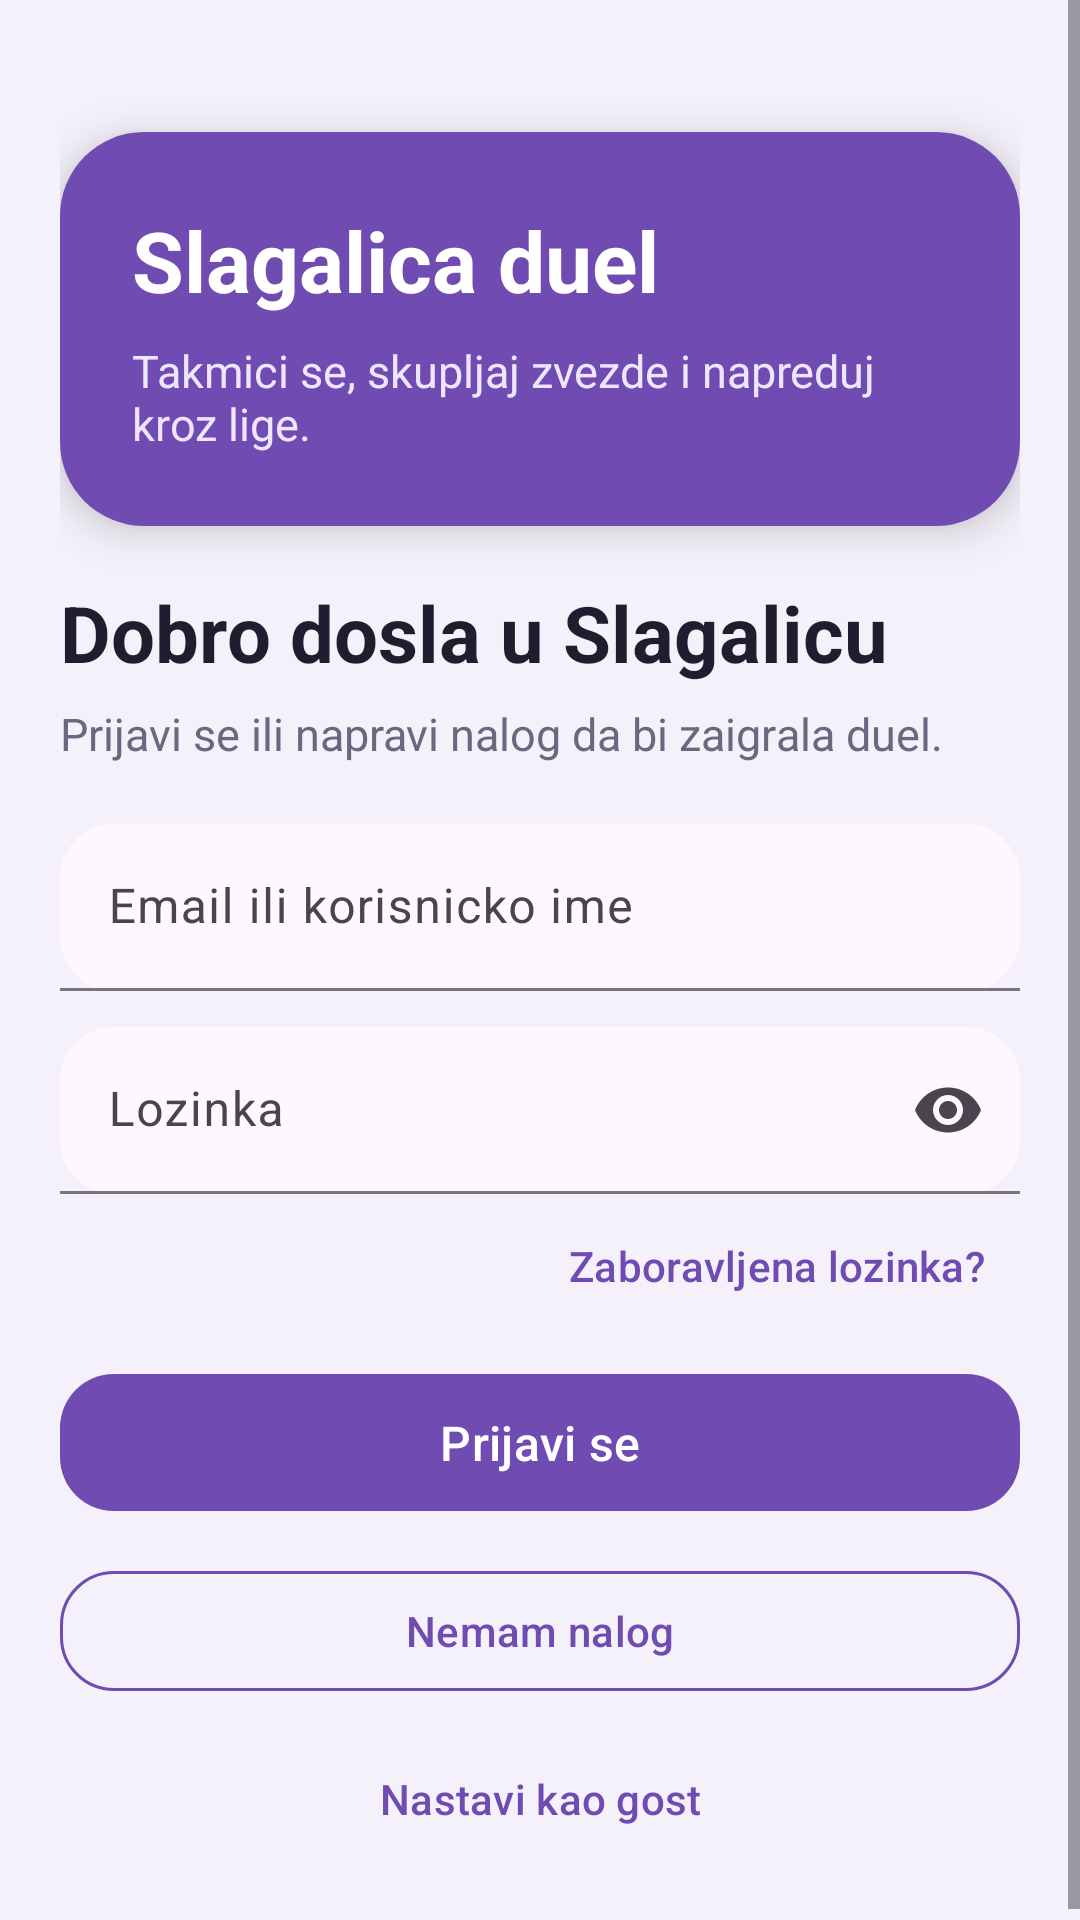

Produce the Android XML layout that renders to this screen, including the resource entries it uses.
<!-- AndroidManifest.xml: application theme Theme.Slagalica -->
<!-- res/layout/fragment_login.xml -->
<?xml version="1.0" encoding="utf-8"?>
<ScrollView xmlns:android="http://schemas.android.com/apk/res/android"
    xmlns:app="http://schemas.android.com/apk/res-auto"
    android:layout_width="match_parent"
    android:layout_height="match_parent"
    android:background="#F4F1FA"
    android:fillViewport="true">

    <LinearLayout
        android:layout_width="match_parent"
        android:layout_height="wrap_content"
        android:orientation="vertical"
        android:padding="20dp">

        <androidx.cardview.widget.CardView
            android:layout_width="match_parent"
            android:layout_height="wrap_content"
            android:layout_marginTop="24dp"
            android:layout_marginBottom="18dp"
            app:cardCornerRadius="28dp"
            app:cardElevation="8dp">

            <LinearLayout
                android:layout_width="match_parent"
                android:layout_height="wrap_content"
                android:background="#6F4BB2"
                android:orientation="vertical"
                android:padding="24dp">

                <TextView
                    android:layout_width="wrap_content"
                    android:layout_height="wrap_content"
                    android:text="@string/auth_card_title"
                    android:textColor="@android:color/white"
                    android:textSize="28sp"
                    android:textStyle="bold" />

                <TextView
                    android:layout_width="wrap_content"
                    android:layout_height="wrap_content"
                    android:layout_marginTop="8dp"
                    android:text="@string/auth_card_description"
                    android:textColor="#EEE5FF"
                    android:textSize="15sp" />
            </LinearLayout>
        </androidx.cardview.widget.CardView>

        <TextView
            android:layout_width="wrap_content"
            android:layout_height="wrap_content"
            android:text="@string/auth_welcome"
            android:textColor="#1E1E2F"
            android:textSize="26sp"
            android:textStyle="bold" />

        <TextView
            android:layout_width="wrap_content"
            android:layout_height="wrap_content"
            android:layout_marginTop="6dp"
            android:layout_marginBottom="20dp"
            android:text="@string/auth_subtitle"
            android:textColor="#6C6780"
            android:textSize="15sp" />

        <com.google.android.material.textfield.TextInputLayout
            android:layout_width="match_parent"
            android:layout_height="wrap_content"
            android:hint="@string/login_hint"
            app:boxBackgroundMode="filled"
            app:boxCornerRadiusBottomEnd="18dp"
            app:boxCornerRadiusBottomStart="18dp"
            app:boxCornerRadiusTopEnd="18dp"
            app:boxCornerRadiusTopStart="18dp">

            <com.google.android.material.textfield.TextInputEditText
                android:id="@+id/loginIdentifierInput"
                android:layout_width="match_parent"
                android:layout_height="wrap_content"
                android:inputType="textEmailAddress" />
        </com.google.android.material.textfield.TextInputLayout>

        <com.google.android.material.textfield.TextInputLayout
            android:layout_width="match_parent"
            android:layout_height="wrap_content"
            android:layout_marginTop="12dp"
            android:hint="@string/password_hint"
            app:endIconMode="password_toggle"
            app:boxBackgroundMode="filled"
            app:boxCornerRadiusBottomEnd="18dp"
            app:boxCornerRadiusBottomStart="18dp"
            app:boxCornerRadiusTopEnd="18dp"
            app:boxCornerRadiusTopStart="18dp">

            <com.google.android.material.textfield.TextInputEditText
                android:id="@+id/loginPasswordInput"
                android:layout_width="match_parent"
                android:layout_height="wrap_content"
                android:inputType="textPassword" />
        </com.google.android.material.textfield.TextInputLayout>

        <com.google.android.material.button.MaterialButton
            android:id="@+id/openResetPasswordButton"
            style="@style/Widget.Material3.Button.TextButton"
            android:layout_width="wrap_content"
            android:layout_height="wrap_content"
            android:layout_gravity="end"
            android:text="@string/forgot_password"
            android:textColor="#6F4BB2" />

        <com.google.android.material.button.MaterialButton
            android:id="@+id/loginButton"
            android:layout_width="match_parent"
            android:layout_height="wrap_content"
            android:layout_marginTop="8dp"
            android:paddingTop="12dp"
            android:paddingBottom="12dp"
            android:text="@string/login_button"
            android:textAllCaps="false"
            android:textSize="16sp"
            app:backgroundTint="#6F4BB2"
            app:cornerRadius="18dp" />

        <com.google.android.material.button.MaterialButton
            android:id="@+id/openRegisterButton"
            style="@style/Widget.Material3.Button.OutlinedButton"
            android:layout_width="match_parent"
            android:layout_height="wrap_content"
            android:layout_marginTop="12dp"
            android:text="@string/go_to_register"
            android:textAllCaps="false"
            android:textColor="#6F4BB2"
            app:cornerRadius="18dp"
            app:strokeColor="#6F4BB2" />

        <com.google.android.material.button.MaterialButton
            android:id="@+id/continueAsGuestButton"
            style="@style/Widget.Material3.Button.TextButton"
            android:layout_width="match_parent"
            android:layout_height="wrap_content"
            android:layout_marginTop="8dp"
            android:text="@string/continue_as_guest"
            android:textAllCaps="false"
            android:textColor="#6F4BB2" />

    </LinearLayout>
</ScrollView>
<!-- resources referenced by this layout -->
<resources>
  <string name="auth_card_description">Takmici se, skupljaj zvezde i napreduj kroz lige.</string>
  <string name="auth_card_title">Slagalica duel</string>
  <string name="auth_subtitle">Prijavi se ili napravi nalog da bi zaigrala duel.</string>
  <string name="auth_welcome">Dobro dosla u Slagalicu</string>
  <string name="continue_as_guest">Nastavi kao gost</string>
  <string name="forgot_password">Zaboravljena lozinka?</string>
  <string name="go_to_register">Nemam nalog</string>
  <string name="login_button">Prijavi se</string>
  <string name="login_hint">Email ili korisnicko ime</string>
  <string name="password_hint">Lozinka</string>
  <style name="Theme.Slagalica" parent="Base.Theme.Slagalica" />
  <style name="Base.Theme.Slagalica" parent="Theme.Material3.DayNight.NoActionBar">
          <item name="bottomNavigationStyle">@style/Widget.Slagalica.BottomNavigationView</item>
      </style>
  <style name="Widget.Slagalica.BottomNavigationView" parent="Widget.Material3.BottomNavigationView">
          <item name="android:minHeight">@dimen/bottom_nav_height</item>
          <item name="itemPaddingTop">2dp</item>
          <item name="itemPaddingBottom">2dp</item>
          <item name="itemIconSize">24dp</item>
      </style>
  <dimen name="bottom_nav_height">56dp</dimen>
</resources>
